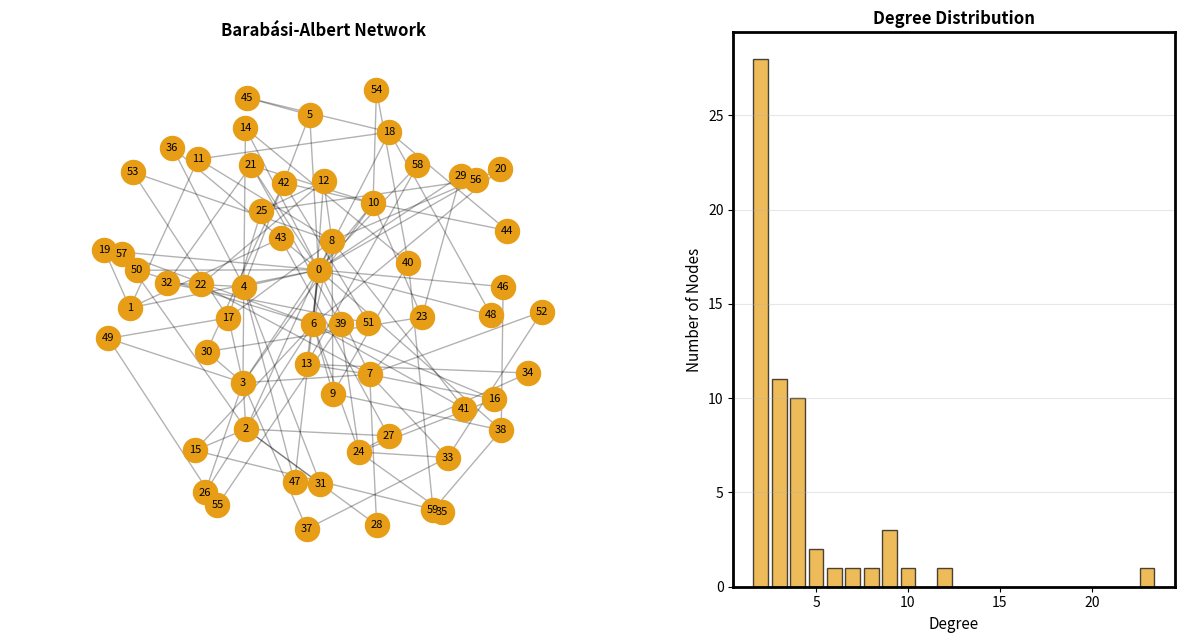

Write the Python code that produced this figure.
import networkx as nx
import json
import numpy as np
from collections import Counter
import matplotlib.pyplot as plt
import csv

# Parameters
n_nodes = 60  # Total number of nodes
m_edges = 2  # Number of edges each new node attaches to (controls heavy-tailedness)

# Generate Barabási-Albert network
# This creates preferential attachment: nodes with higher degree attract more connections
graph = nx.barabasi_albert_graph(n_nodes, m_edges)

# Compute spring layout (Fruchterman-Reingold algorithm)
# This naturally spreads out nodes and looks nice
pos = nx.spring_layout(graph, k=1.0, iterations=50, seed=1)

# Normalize positions to Manim coordinate space
# Manim typically uses [-8, 8] for x and [-4.5, 4.5] for y in standard view
# Let's normalize to [-5, 5] for x and [-3, 3] for y to give some margin
pos_normalized = {}
x_coords = [p[0] for p in pos.values()]
y_coords = [p[1] for p in pos.values()]

x_min, x_max = min(x_coords), max(x_coords)
y_min, y_max = min(y_coords), max(y_coords)

x_scale = (5 - (-5)) / (x_max - x_min) if x_max != x_min else 1
y_scale = (3 - (-3)) / (y_max - y_min) if y_max != y_min else 1

for node, (x, y) in pos.items():
    x_norm = -5 + (x - x_min) * x_scale
    y_norm = -3 + (y - y_min) * y_scale
    pos_normalized[node] = [x_norm, y_norm]

# Collect node data
nodes_data = []
for node in graph.nodes():
    degree = graph.degree(node)
    nodes_data.append({
        'id': int(node),
        'x': float(pos_normalized[node][0]),
        'y': float(pos_normalized[node][1]),
        'degree': int(degree)
    })

# Calculate degree distribution
degrees = [node['degree'] for node in nodes_data]
degree_counts = Counter(degrees)
degree_distribution = [
    {'degree': k, 'count': v} 
    for k, v in sorted(degree_counts.items())
]

print(f"Network generated")
print(f"Nodes: {n_nodes}")
print(f"Edges: {len(list(graph.edges()))}")
print(f"Degree range: {min(degrees)} - {max(degrees)}")
print(f"Average degree: {np.mean(degrees):.2f}")
print(f"Degree distribution: {degree_distribution}")

# Quick visualization - 16:9 aspect ratio
# Network: 6 high x 6 wide, Histogram: 6 high x 5 wide
fig = plt.figure(figsize=(14.4, 7.2))  # 14.4:7.2 = 2:1 = 16:9
gs = fig.add_gridspec(1, 2, width_ratios=[6, 5], hspace=0.3, wspace=0.3)

# Left plot: Network graph (6x6 square)
ax_network = fig.add_subplot(gs[0, 0])
nx.draw_networkx_nodes(graph, pos, node_color='#E79E16', node_size=300, ax=ax_network)
nx.draw_networkx_edges(graph, pos, alpha=0.3, ax=ax_network)
nx.draw_networkx_labels(graph, pos, font_size=8, ax=ax_network)
ax_network.set_title('Barabási-Albert Network', fontsize=12, fontweight='bold')
ax_network.set_aspect('equal')
ax_network.set_xlabel('X', fontsize=10, color='white')
ax_network.set_ylabel('Y', fontsize=10, color='white')
ax_network.tick_params(labelsize=8, labelbottom=True, labelleft=True, colors='white')
# Hide all spines on network plot
ax_network.spines['top'].set_visible(False)
ax_network.spines['right'].set_visible(False)
ax_network.spines['bottom'].set_visible(False)
ax_network.spines['left'].set_visible(False)
ax_network.spines['bottom'].set_edgecolor('white')
ax_network.spines['left'].set_edgecolor('white')

# Right plot: Degree distribution histogram (6x5)
ax_hist = fig.add_subplot(gs[0, 1])
ax_hist.bar(
    [d['degree'] for d in degree_distribution],
    [d['count'] for d in degree_distribution],
    color='#E79E16',
    alpha=0.7,
    edgecolor='black'
)
ax_hist.set_xlabel('Degree', fontsize=11)
ax_hist.set_ylabel('Number of Nodes', fontsize=11)
ax_hist.set_title('Degree Distribution', fontsize=12, fontweight='bold')
ax_hist.grid(axis='y', alpha=0.3)
# Add border
for spine in ax_hist.spines.values():
    spine.set_visible(True)
    spine.set_linewidth(2)
    spine.set_edgecolor('black')

plt.tight_layout()
plt.savefig('network_visualization.png', dpi=150, bbox_inches='tight')
print(f"\nVisualization saved to network_visualization.png")
plt.show()

# Rebuild network incrementally and write CSV as we go
# Each row captures the network state when that node was added

csv_path = 'network_data.csv'
with open(csv_path, 'w', newline='') as f:
    writer = csv.writer(f)
    
    # Header: node_id, x, y, then degree_0, degree_1, ..., degree_59, then target coordinates
    header = ['node_id', 'x', 'y']
    for i in range(n_nodes):
        header.append(f'degree_at_node_{i}')
    
    # Add placeholder headers for targets (max neighbors)
    max_neighbors = m_edges  # Each new node adds m_edges connections
    for i in range(max_neighbors):
        header.append(f'target_{i}_x')
        header.append(f'target_{i}_y')
    writer.writerow(header)
    
    # Start with node 0
    growing_graph = nx.Graph()
    growing_graph.add_node(0)
    
    # Write node 0: no connections
    x, y = pos_normalized[0]
    row = [0, x, y]
    # All degrees are 0 initially
    row.extend([0] * n_nodes)
    # No connections for node 0
    writer.writerow(row)
    
    # Add nodes 1 through 59 and write each one
    for new_node in range(1, n_nodes):
        growing_graph.add_node(new_node)
        
        # Find which nodes this new node connects to from the final graph
        neighbors_of_new = [n for n in graph.neighbors(new_node)]
        
        # Add edges from new_node to earlier nodes only
        neighbors_filtered = []
        for neighbor in neighbors_of_new:
            if neighbor < new_node:
                growing_graph.add_edge(new_node, neighbor)
                neighbors_filtered.append(neighbor)
        
        # Write this node's row
        x, y = pos_normalized[new_node]
        row = [new_node, x, y]
        
        # Add current degrees for all nodes
        for node in range(n_nodes):
            if node <= new_node:
                row.append(growing_graph.degree(node))
            else:
                row.append(0)  # Nodes that don't exist yet have degree 0
        
        # Add target coordinates (neighbors with smaller IDs)
        for neighbor in neighbors_filtered:
            neighbor_x, neighbor_y = pos_normalized[neighbor]
            row.append(neighbor_x)
            row.append(neighbor_y)
        
        writer.writerow(row)

print(f"Network data saved to {csv_path}")
